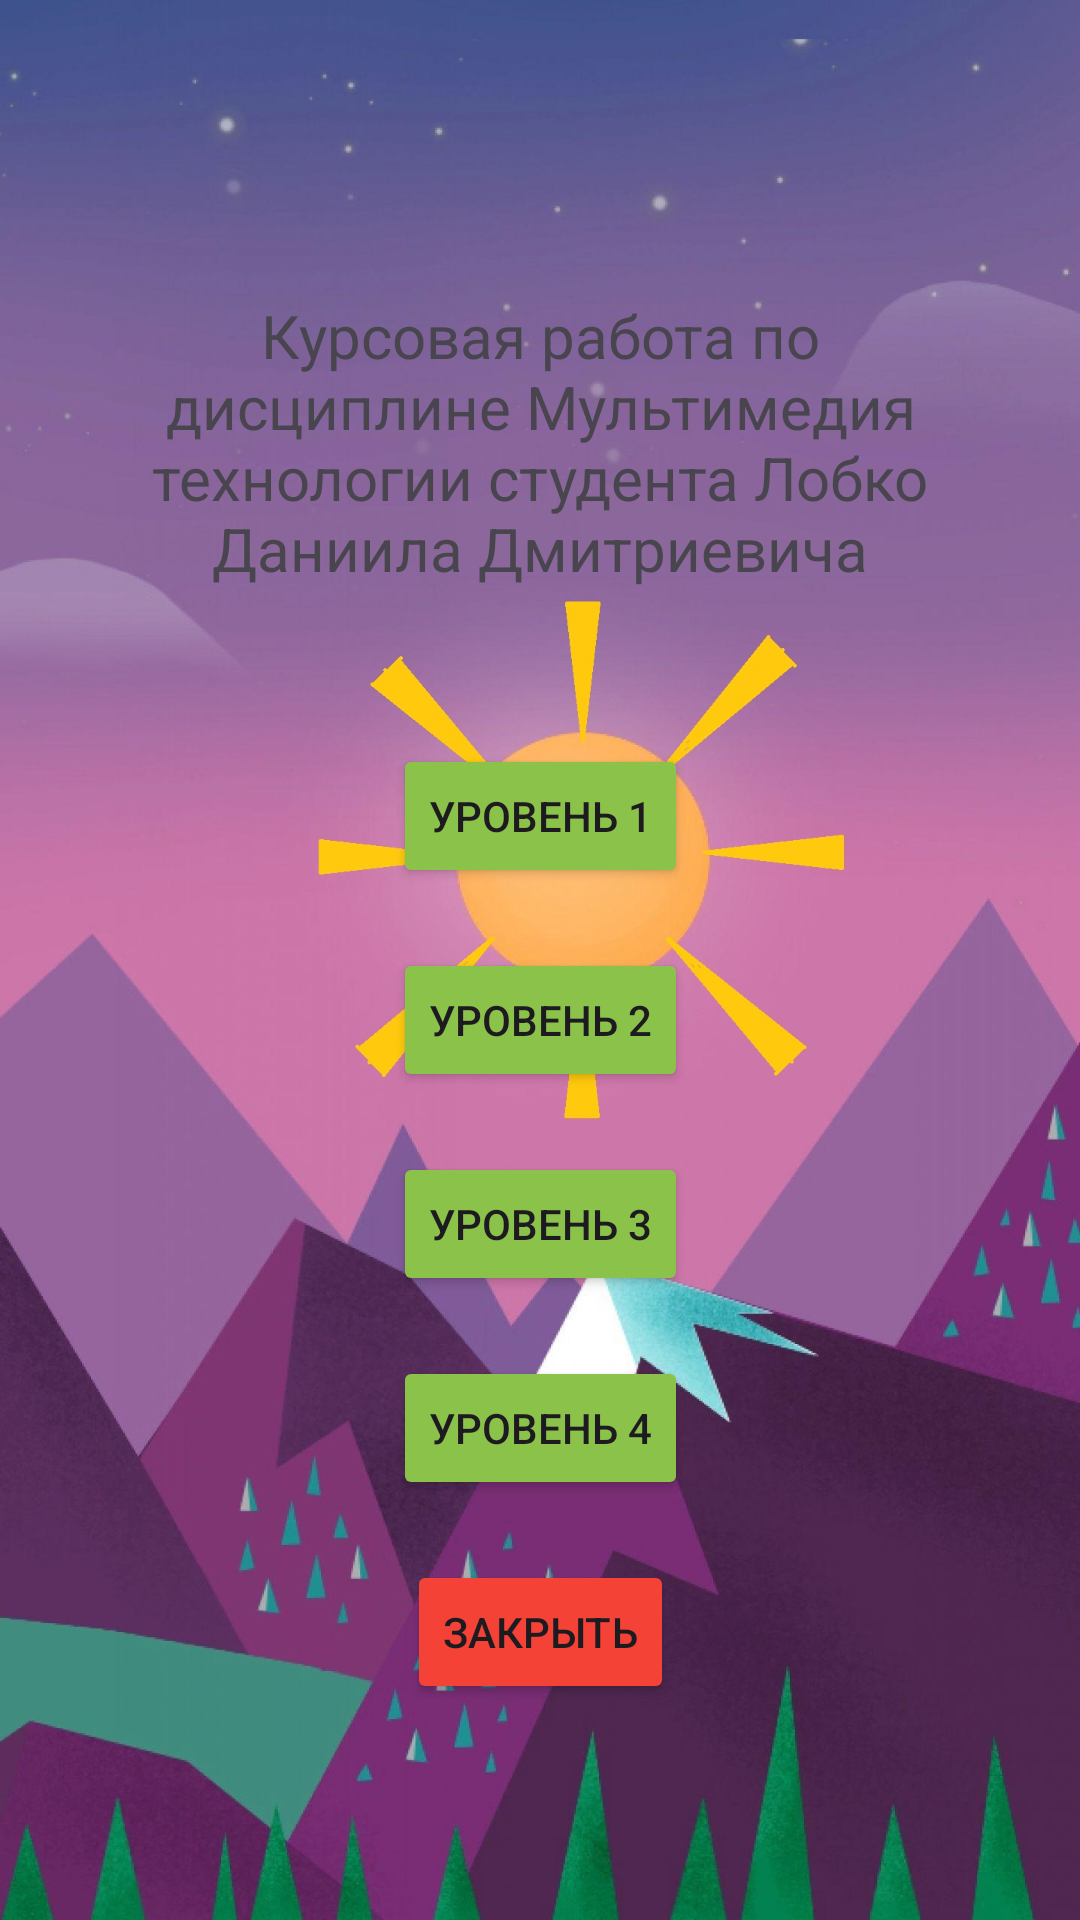

Reconstruct the res/layout file that produces this screen, plus the resources it refers to.
<!-- AndroidManifest.xml: application theme Theme.MMT_Coursework -->
<!-- res/layout/activity_menu.xml -->
<?xml version="1.0" encoding="utf-8"?>
<androidx.constraintlayout.widget.ConstraintLayout xmlns:android="http://schemas.android.com/apk/res/android"
    xmlns:app="http://schemas.android.com/apk/res-auto"
    xmlns:tools="http://schemas.android.com/tools"
    android:layout_width="match_parent"
    android:layout_height="match_parent"
    android:background="@drawable/anim_background"
    tools:context=".MenuActivity">

    <Button
        android:id="@+id/startButton1"
        android:layout_width="wrap_content"
        android:layout_height="wrap_content"
        android:layout_marginTop="248dp"
        android:backgroundTint="#8BC34A"
        android:text="Уровень 1"
        app:layout_constraintEnd_toEndOf="parent"
        app:layout_constraintHorizontal_bias="0.501"
        app:layout_constraintStart_toStartOf="parent"
        app:layout_constraintTop_toTopOf="parent" />

    <Button
        android:id="@+id/startButton2"
        android:layout_width="wrap_content"
        android:layout_height="wrap_content"
        android:layout_marginTop="20dp"
        android:backgroundTint="#8BC34A"
        android:text="Уровень 2"
        app:layout_constraintEnd_toEndOf="parent"
        app:layout_constraintStart_toStartOf="parent"
        app:layout_constraintTop_toBottomOf="@+id/startButton1" />

    <Button
        android:id="@+id/startButton3"
        android:layout_width="wrap_content"
        android:layout_height="wrap_content"
        android:layout_marginTop="20dp"
        android:backgroundTint="#8BC34A"
        android:text="Уровень 3"
        app:layout_constraintEnd_toEndOf="parent"
        app:layout_constraintStart_toStartOf="parent"
        app:layout_constraintTop_toBottomOf="@+id/startButton2" />

    <Button
        android:id="@+id/startButton4"
        android:layout_width="wrap_content"
        android:layout_height="wrap_content"
        android:layout_marginTop="20dp"
        android:backgroundTint="#8BC34A"
        android:text="Уровень 4"
        app:layout_constraintEnd_toEndOf="parent"
        app:layout_constraintStart_toStartOf="parent"
        app:layout_constraintTop_toBottomOf="@+id/startButton3" />

    <TextView
        android:id="@+id/textView"
        android:layout_width="306dp"
        android:layout_height="127dp"
        android:layout_marginTop="84dp"
        android:gravity="center"
        android:text="Курсовая работа по дисциплине Мультимедия технологии студента Лобко Даниила Дмитриевича"
        android:textSize="20sp"
        app:layout_constraintEnd_toEndOf="parent"
        app:layout_constraintStart_toStartOf="parent"
        app:layout_constraintTop_toTopOf="parent" />

    <Button
        android:id="@+id/btnClose"
        android:layout_width="wrap_content"
        android:layout_height="wrap_content"
        android:layout_marginTop="20dp"
        android:backgroundTint="#F44336"
        android:text="Закрыть"
        app:layout_constraintEnd_toEndOf="parent"
        app:layout_constraintStart_toStartOf="parent"
        app:layout_constraintTop_toBottomOf="@+id/startButton4" />
</androidx.constraintlayout.widget.ConstraintLayout>
<!-- resources referenced by this layout -->
<resources>
  <!-- drawable anim_background (drawable) -->
  <?xml version="1.0" encoding="utf-8"?>
  <animation-list xmlns:android="http://schemas.android.com/apk/res/android"
      android:oneshot="false">
      <item
          android:drawable="@drawable/frame1"
          android:duration="2000" />
      <item
          android:drawable="@drawable/frame2"
          android:duration="2000" />
  
  </animation-list>
  <style name="Theme.MMT_Coursework" parent="Base.Theme.MMT_Coursework" />
  <!-- drawable frame1: jpg bitmap (drawable, 220909 bytes) -->
  <!-- drawable frame2: jpg bitmap (drawable, 219838 bytes) -->
  <style name="Base.Theme.MMT_Coursework" parent="Theme.Material3.DayNight.NoActionBar">
          
          
      </style>
</resources>
